Image classification data set "data" (magahisca/dfruitdisease on GitHub). Class labels (4): anthracnose, cactus virus X, healthy, stem canker.

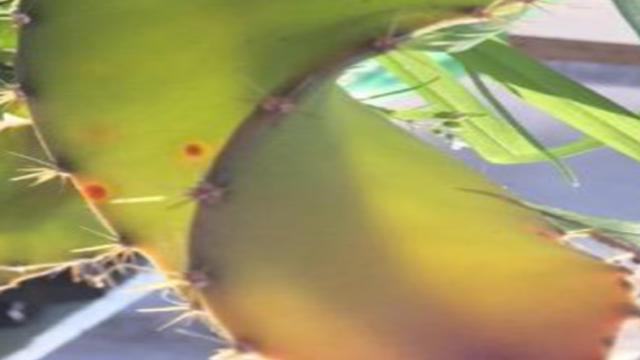
Label: cactus virus X

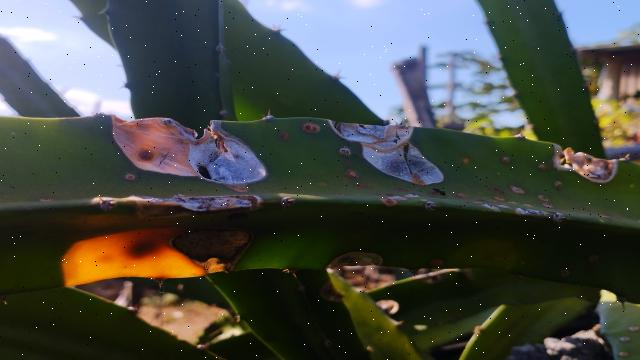
Label: stem canker

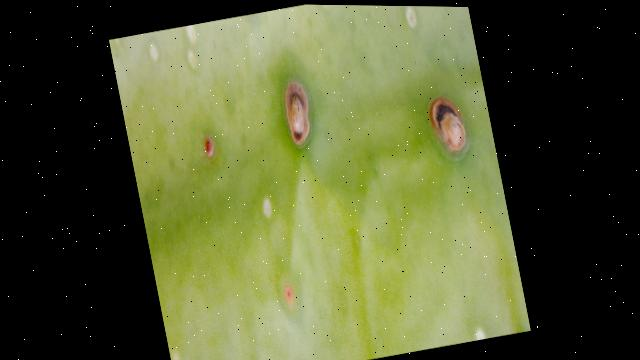
Label: stem canker

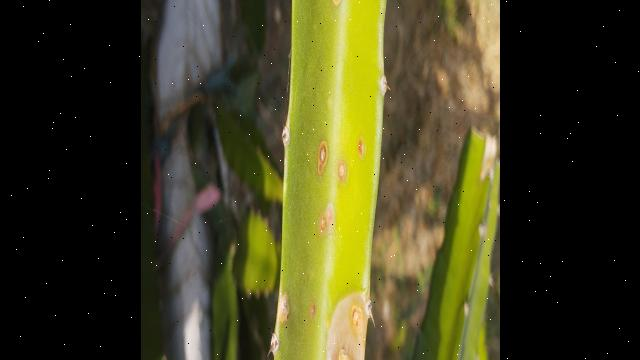
Label: anthracnose

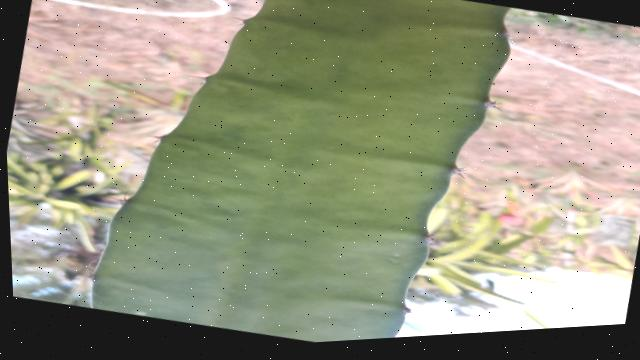
Label: healthy

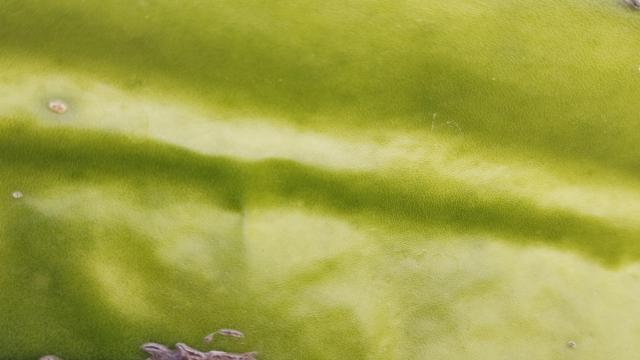
Label: healthy
